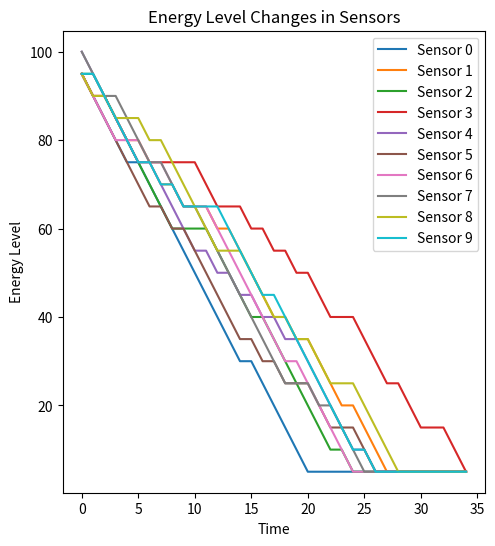
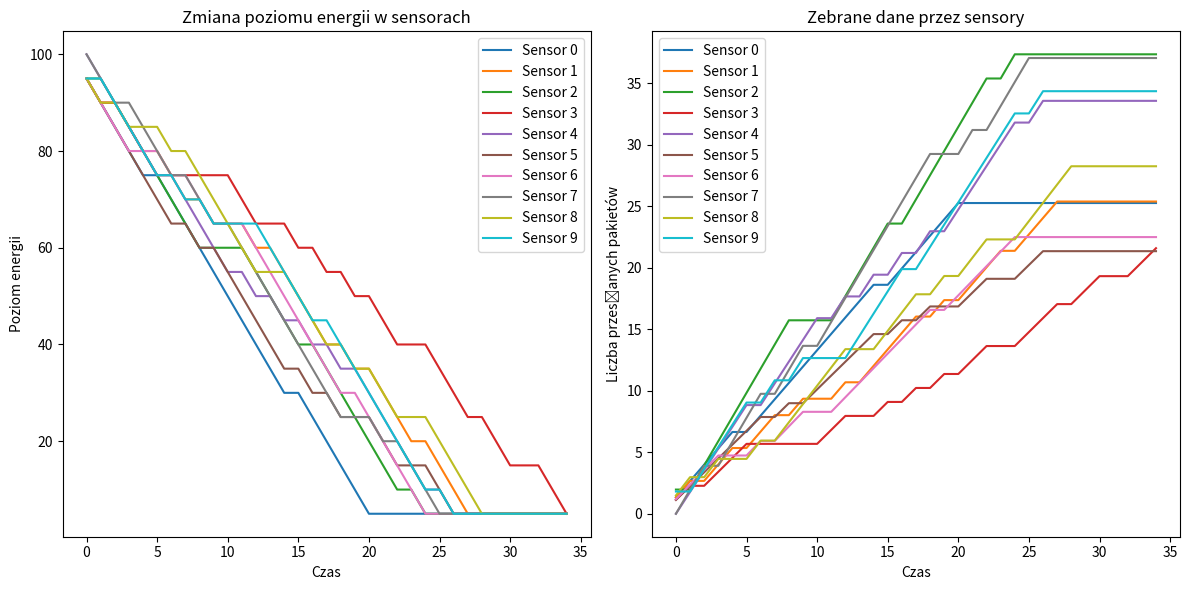

These charts were generated, in order, by the following Python code: (Note: this script raises an exception after producing the figures.)
import numpy as np
import random
import matplotlib.pyplot as plt


# Parameters of the sensor network
NUM_NODES = 10  # Number of sensor nodes
BATTERY_CAPACITY = 100  # Maximum energy capacity (in units)
TRANSMISSION_COST = 5  # Energy cost per data transmission
TIME_STEPS = 50  # Number of simulation steps
NETWORK_AREA = (100, 100)  # Network area size (units)
NUM_OF_DATA_IN_BACH = 10
NUM_OF_MAIN_UNITS = 1
NUM_OF_SENSORS_IN_NETWORK = 10

class sensor:
    def __init__(self, area_size = NETWORK_AREA, battery_capasity = BATTERY_CAPACITY):
        self.energy = battery_capasity
        self.pos = (random.randint(0, area_size[0]), random.randint(0, area_size[1]))
        self.data_to_transfer 
        self.recived_data = []
        self.colected_data = []
        self.near_sensors = []
        
        

# Sensor network simulation class
class SensorNetwork:
    def __init__(self, num_nodes, area_size, number_of_main_units):
        self.num_nodes = num_nodes
        self.area_size = area_size
        self.main_unit_pos = (np.random.rand(number_of_main_units ,2)* self.area_size).squeeze()
        self.coverage_radius_main_unit_transfer = np.random.uniform(20, 40, number_of_main_units)
        self.reset()
        self.units_routing_table = self.routing_table()
        
    def reset(self):
        """Initializes sensor nodes with full battery, random positions, and coverage radius."""
        self.energy_levels = np.full(self.num_nodes, BATTERY_CAPACITY)
        self.data_collected = np.zeros(self.num_nodes)
        self.positions = np.random.rand(self.num_nodes, 2) * self.area_size  # Random sensor positions
        self.coverage_radius = np.random.uniform(10, 20, self.num_nodes)
        self.coverage_radius_transfer =  self.coverage_radius * 2 # Sensor coverage radiusreset for transmiting data
        return self.energy_levels.copy()
    
    def step(self):
        """Each sensor randomly decides whether to transmit data, consuming energy and transfering it to main unit."""
        for i in range(self.num_nodes):
            if self.energy_levels[i] > TRANSMISSION_COST and random.random() > 0.3 :  # 70% chance to transmit
                for ii in range(self.num_nodes):
                    if ii == i:
                        continue
                    if (self.positions[i][0] + self.coverage_radius_transfer[i] >= self.positions[ii][0] and
                        self.positions[i][1] + self.coverage_radius_transfer[i] >= self.positions[ii][1]):
                        
                        self.energy_levels[i] -= TRANSMISSION_COST
                        self.data_collected[i] += self.coverage_radius[i] / 10  # More data collected with a larger coverage radius
                        break
            
    def is_active(self):
        """Checks if at least one sensor still has enough energy to operate."""
        return np.any(self.energy_levels > TRANSMISSION_COST)

    def routing_table(self) -> np.array:
        routing_table = []
        for i in range(self.num_nodes):
            help_table = []
            for ii in range(self.num_nodes):
                    if (self.positions[i][0] + self.coverage_radius_transfer[i] >= self.positions[ii][0] and
                        self.positions[i][1] + self.coverage_radius_transfer[i] >= self.positions[ii][1]):
                            help_table.append(ii)
                    else:
                        help_table.append(-1)
            routing_table.append(help_table)
        print(routing_table)    
        return np.array(routing_table)
                        
            
# Initialize the network
network = SensorNetwork(NUM_NODES, NETWORK_AREA, NUM_OF_MAIN_UNITS)
energy_over_time = []
data_over_time = []

# Sensor network simulation
for t in range(TIME_STEPS):
    if not network.is_active():
        break  # Stop simulation when all sensors are depleted
    network.step()
    energy_over_time.append(network.energy_levels.copy())
    data_over_time.append(network.data_collected.copy())

# Convert recorded data to NumPy arrays
energy_over_time = np.array(energy_over_time)
data_over_time = np.array(data_over_time)










# Visualization of energy levels over time
plt.figure(figsize=(12, 6))
plt.subplot(1, 2, 1)
for i in range(NUM_NODES):
    plt.plot(energy_over_time[:, i], label=f"Sensor {i}")
plt.xlabel("Time")
plt.ylabel("Energy Level")
plt.title("Energy Level Changes in Sensors")
plt.legend()

# Visualization of collected data over time
energy_over_time = np.array(energy_over_time)
data_over_time = np.array(data_over_time)

plt.figure(figsize=(12, 6))
plt.subplot(1, 2, 1)
for i in range(NUM_NODES):
    plt.plot(energy_over_time[:, i], label=f"Sensor {i}")
plt.xlabel("Czas")
plt.ylabel("Poziom energii")
plt.title("Zmiana poziomu energii w sensorach")
plt.legend()

plt.subplot(1, 2, 2)
for i in range(NUM_NODES):
    plt.plot(data_over_time[:, i], label=f"Sensor {i}")
plt.xlabel("Czas")
plt.ylabel("Liczba przesłanych pakietów")
plt.title("Zebrane dane przez sensory")
plt.legend()

plt.tight_layout()
plt.savefig("/home/<user>/Informatyka/Projekt_indywidualny/temp2.png")

# Visualization of sensor positions and their coverage areas
plt.figure(figsize=(6, 6))
plt.scatter(network.positions[:, 0], network.positions[:, 1], c='blue', label='Sensors')
for i in range(NUM_NODES):
    circle = plt.Circle((network.positions[i, 0], network.positions[i, 1]), network.coverage_radius_transfer[i], color='r', alpha=0.3)
    circle2 = plt.Circle((network.positions[i, 0], network.positions[i, 1]), network.coverage_radius[i], color='g', alpha=0.3)
    plt.gca().add_patch(circle)
    plt.gca().add_patch(circle2)

plt.scatter(network.main_unit_pos[0], network.main_unit_pos[ 1], c='green', label='Main Unit')

circle = plt.Circle((network.main_unit_pos[0], network.main_unit_pos[1]), network.coverage_radius_main_unit_transfer, color='r', alpha=0.3)
plt.gca().add_patch(circle)

plt.xlim(0, NETWORK_AREA[0])
plt.ylim(0, NETWORK_AREA[1])
plt.xlabel("X")
plt.ylabel("Y")
plt.title("Położenie sensorów i ich obszary zasięgu")
plt.legend()
plt.savefig("/home/<user>/Informatyka/Projekt_indywidualny/temp.png")
